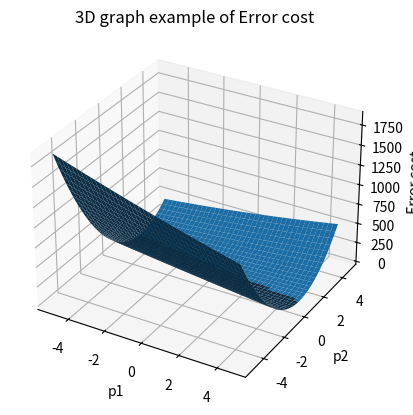

Recreate this plot in Python.
#선형 회귀 분석

import numpy as np
from matplotlib import pyplot as plt
from mpl_toolkits.mplot3d import Axes3D

#Data
data = np.array([[1, 3],
				[2, 3.2],
				[2.3, 4],
				[3.2, 5],
				[3.3, 5.3],
				[4, 6],
				[4.5, 6.8],
				[4.8, 7.1],
				[4.9, 7.2],
				[6.2, 9.3],
				[7, 10.1],
				[7.1, 10.9],
				[8.8, 14.1],
				[9.5, 16.0],
				[10, 17]])

#데이터 분리
x_data = data[:,0].reshape(-1,1) #row data 형태로 만들어 줌.
y_data = data[:,1].reshape(-1,1) #row data 형태로 만들어 줌.

# print(x_data)
x_data_mod = np.insert(x_data, 0, 1, axis=1) #상수 값 부분을 x 축 벡터에 합쳐서 표현
# print(x_data_mod)
# print(x_data_mod.T)

#Analytical solution
coeff = np.linalg.inv(
	x_data_mod.T.dot(x_data_mod)).dot(x_data_mod.T).dot(y_data)
print(coeff)
coeff_a = coeff[1,0]
coeff_b = coeff[0,0]
print("Analytical solution (slope): \n", coeff_a)
print("Analytical solution (bias): \n", coeff_b)
y_predict_analytical = coeff_a*x_data + coeff_b

#Error cost
def Linear_regression_cost(x_data_mod, y_data, p):
	y_predict = np.matmul(x_data_mod,p)
	N = np.size(x_data_mod,0)
	cost = sum((y_data-y_predict)**2)/N
	return cost

cost = Linear_regression_cost(x_data_mod, y_data, [[1],[0.1]])
print("Random selection cost: ", cost)
cost_analytical = Linear_regression_cost(x_data_mod, y_data, [[coeff_b],[coeff_a]])
print("Analtical solution cost: ", cost_analytical)

#Meshgrid 활용해서 Linear regression cost 그래프 그리기
p1 = np.arange(-5, 5, 0.25)
p2 = np.arange(-5, 5, 0.25)
p1_mesh, p2_mesh = np.meshgrid(p1, p2) #meshgrid?
# cost_mesh = Linear_regression_cost(x_data_mod, y_data, [[p1_mesh],[p2_mesh]])
cost_mesh=np.zeros((len(p1),len(p2)))
I=range(len(p1))
J=range(len(p2))
for i in I:
    for j in J:
        p1=p1_mesh[i,j]
        p2=p2_mesh[i,j]
        cost_mesh[i,j] = Linear_regression_cost(x_data_mod, y_data, [[p1],[p2]])
print(cost_mesh)

fig = plt.figure()
ax = fig.add_subplot(111, projection='3d')

surf = ax.plot_surface(p1_mesh, p2_mesh, cost_mesh)
ax.set_xlabel('p1')
ax.set_ylabel('p2')
ax.set_zlabel('Error cost')
plt.title('3D graph example of Error cost')
plt.show()
